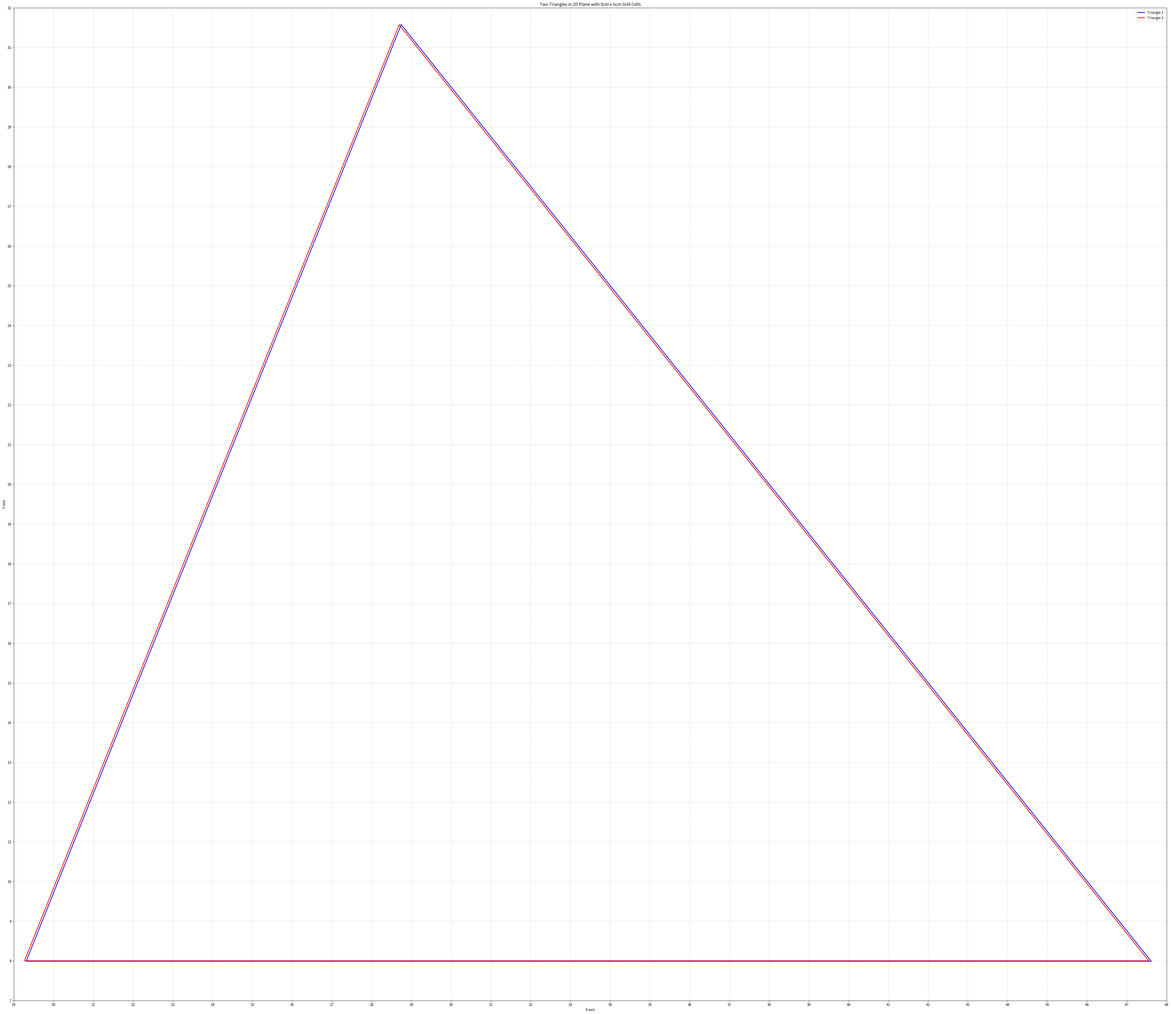

Here is the Python script that generated this plot:
import matplotlib.pyplot as plt
import numpy as np



import matplotlib.pyplot as plt
import numpy as np

# Define the coordinates of two triangles with float values
# Define the coordinates of two triangles
triangle1 = np.array([[28.74525862068965, 31.575431034482758], [19.31135057471264, 7.990660919540231] ,
                      [47.61307471264368, 7.990660919540231], [28.74525862068965, 31.575431034482758],
])
triangle2 = np.array([[28.695195841948085, 31.57055478980014], [19.267789455547895, 8.002038823799671], 
                      [47.550008614748464, 8.002038823799671], [28.695195841948085, 31.57055478980014],
])
# Combine all points to determine axis limits
all_points = np.vstack([triangle1, triangle2])
x_min, x_max = int(np.floor(min(all_points[:, 0]))), int(np.ceil(max(all_points[:, 0])))
y_min, y_max = int(np.floor(min(all_points[:, 1]))), int(np.ceil(max(all_points[:, 1])))

# Grid properties
cell_size_cm = 5  # Each grid cell is 5cm x 5cm
num_x_cells = x_max - x_min + 1
num_y_cells = y_max - y_min + 1
fig_size_cm = (num_x_cells * cell_size_cm) / 2.54, (num_y_cells * cell_size_cm) / 2.54  # Convert cm to inches

# Create a new figure with the correct size
plt.figure(figsize=fig_size_cm)

# Draw the first triangle (blue lines)
plt.plot(triangle1[:, 0], triangle1[:, 1], color='blue', linewidth=2, label="Triangle 1")

# Draw the second triangle (red lines)
plt.plot(triangle2[:, 0], triangle2[:, 1], color='red', linewidth=2, label="Triangle 2")

# Set axis limits based on grid cells
plt.xlim(x_min, x_max)
plt.ylim(y_min, y_max)

# Set major ticks at every 1 unit to create a 1x1 grid
plt.xticks(range(x_min, x_max + 1, 1))
plt.yticks(range(y_min, y_max + 1, 1))

# Add a grid with 1x1 spacing
plt.grid(True, linestyle="--", alpha=0.6)

# Add labels and title
plt.xlabel("X-axis")
plt.ylabel("Y-axis")
plt.title("Two Triangles in 2D Plane with 5cm x 5cm Grid Cells")

# Show legend
plt.legend()

# Show the plot
plt.show()
